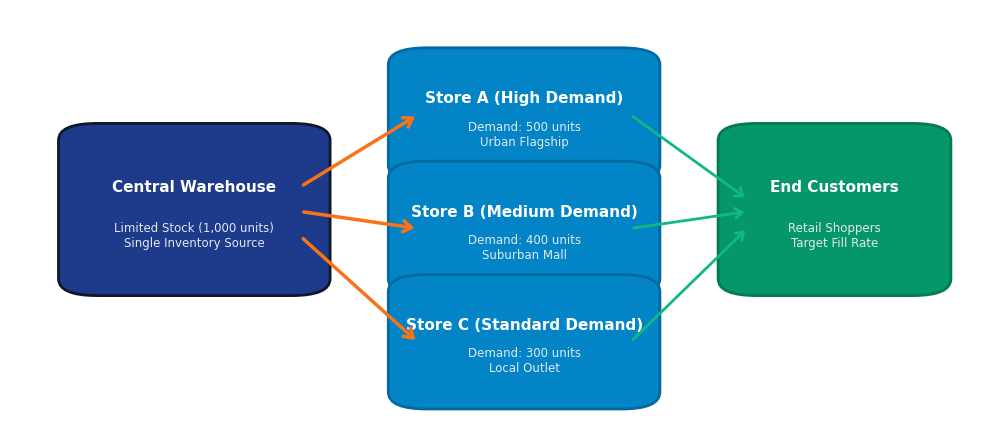
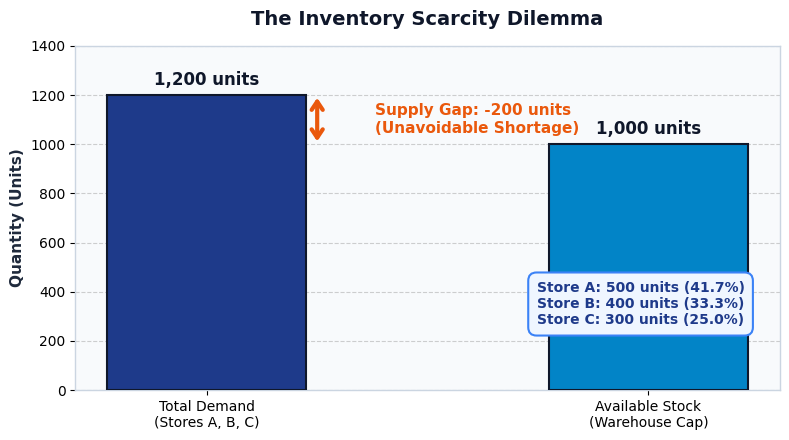
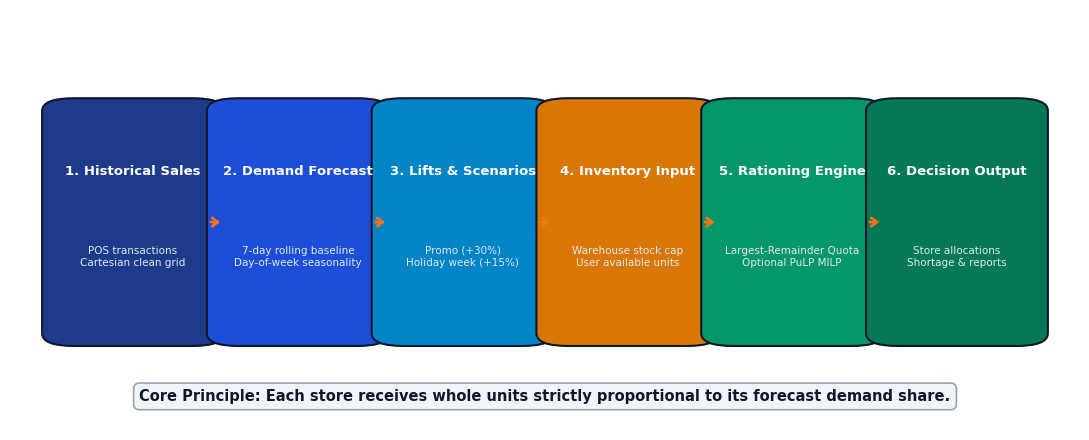
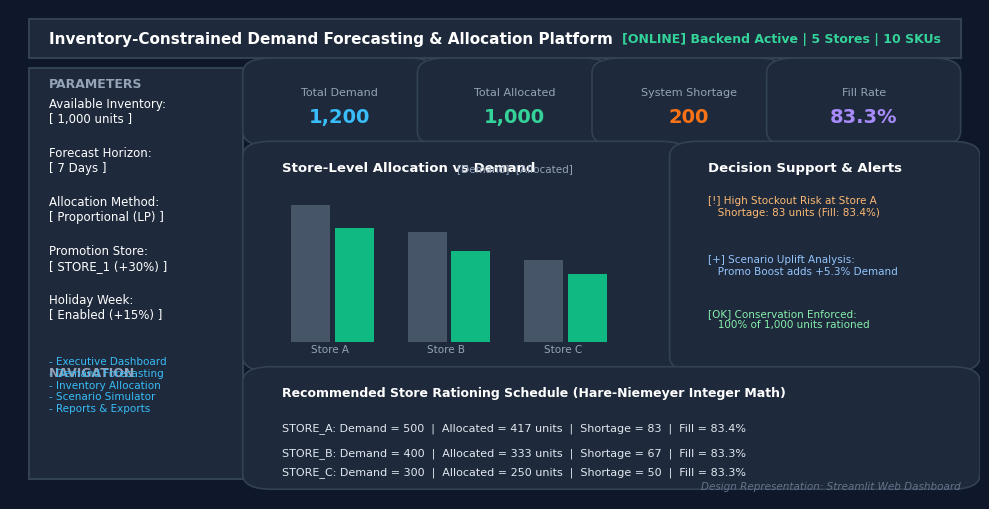
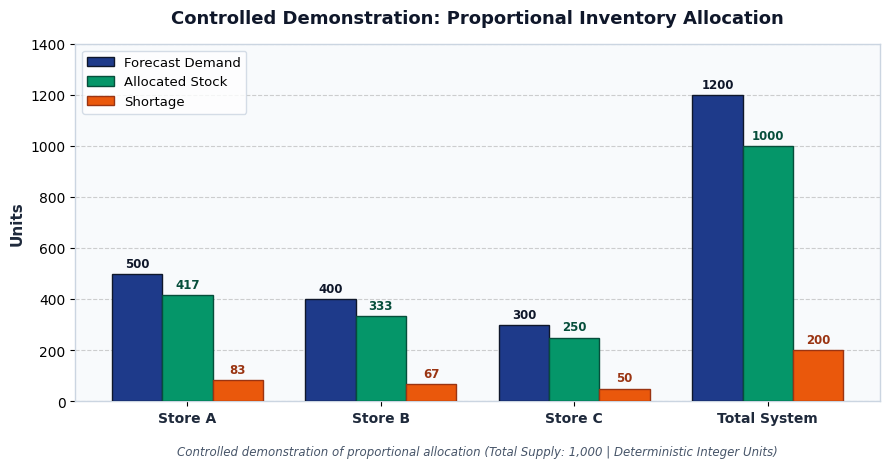
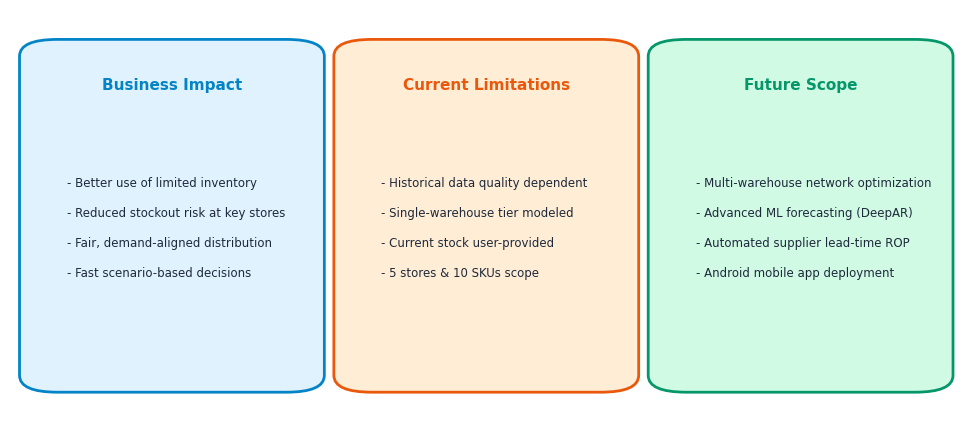

Generate these figures, in order, with matplotlib:
"""
Generate high-resolution visual assets and charts for the Hackathon PowerPoint presentation.
"""
from pathlib import Path
import matplotlib.pyplot as plt
import matplotlib.patches as patches
import numpy as np

OUTPUT_DIR = Path("D:/HTH016ML04/reports/presentation_assets")
OUTPUT_DIR.mkdir(parents=True, exist_ok=True)

# Common styling
plt.rcParams["font.sans-serif"] = "DejaVu Sans"
plt.rcParams["axes.edgecolor"] = "#CBD5E1"
plt.rcParams["axes.linewidth"] = 1.0


# ------------------------------------------------------------------------------
# Visual 1: Supply Chain Flow (Warehouse -> Stores -> Customers)
# ------------------------------------------------------------------------------
def create_supply_chain_flow():
    fig, ax = plt.subplots(figsize=(10, 4.5), dpi=300)
    fig.patch.set_facecolor("#FFFFFF")
    ax.set_facecolor("#FFFFFF")
    ax.axis("off")

    # Nodes definition: (x, y, width, height, title, subtitle, color, border)
    nodes = [
        (0.08, 0.35, 0.22, 0.35, "Central Warehouse", "Limited Stock (1,000 units)\nSingle Inventory Source", "#1E3A8A", "#0F172A"),
        (0.42, 0.62, 0.22, 0.26, "Store A (High Demand)", "Demand: 500 units\nUrban Flagship", "#0284C7", "#0369A1"),
        (0.42, 0.35, 0.22, 0.26, "Store B (Medium Demand)", "Demand: 400 units\nSuburban Mall", "#0284C7", "#0369A1"),
        (0.42, 0.08, 0.22, 0.26, "Store C (Standard Demand)", "Demand: 300 units\nLocal Outlet", "#0284C7", "#0369A1"),
        (0.76, 0.35, 0.18, 0.35, "End Customers", "Retail Shoppers\nTarget Fill Rate", "#059669", "#047857"),
    ]

    for x, y, w, h, title, sub, bg, border in nodes:
        rect = patches.FancyBboxPatch(
            (x, y), w, h,
            boxstyle="round,pad=0.03,rounding_size=0.04",
            facecolor=bg, edgecolor=border, linewidth=2.0
        )
        ax.add_patch(rect)
        ax.text(x + w/2, y + h*0.65, title, color="white", fontsize=11, fontweight="bold", ha="center", va="center")
        ax.text(x + w/2, y + h*0.32, sub, color="#E2E8F0", fontsize=8.5, ha="center", va="center")

    # Connectors Warehouse -> Stores
    arrow_props = dict(arrowstyle="->,head_width=0.4,head_length=0.6", color="#F97316", lw=2.5)
    ax.annotate("", xy=(0.42, 0.75), xytext=(0.30, 0.58), arrowprops=arrow_props)
    ax.annotate("", xy=(0.42, 0.48), xytext=(0.30, 0.52), arrowprops=arrow_props)
    ax.annotate("", xy=(0.42, 0.21), xytext=(0.30, 0.46), arrowprops=arrow_props)

    # Connectors Stores -> Customers
    arrow_cust = dict(arrowstyle="->,head_width=0.35,head_length=0.5", color="#10B981", lw=2.0)
    ax.annotate("", xy=(0.76, 0.55), xytext=(0.64, 0.75), arrowprops=arrow_cust)
    ax.annotate("", xy=(0.76, 0.52), xytext=(0.64, 0.48), arrowprops=arrow_cust)
    ax.annotate("", xy=(0.76, 0.48), xytext=(0.64, 0.21), arrowprops=arrow_cust)

    plt.tight_layout()
    fig.savefig(OUTPUT_DIR / "slide1_supply_chain_flow.png", bbox_inches="tight", dpi=300)
    plt.close(fig)
    print("Saved slide1_supply_chain_flow.png")


# ------------------------------------------------------------------------------
# Visual 2: Problem Demand Gap (1,200 Demand vs 1,000 Available -> 200 Gap)
# ------------------------------------------------------------------------------
def create_problem_gap_chart():
    fig, ax = plt.subplots(figsize=(8, 4.5), dpi=300)
    fig.patch.set_facecolor("#FFFFFF")
    ax.set_facecolor("#F8FAFC")

    categories = ["Total Demand\n(Stores A, B, C)", "Available Stock\n(Warehouse Cap)"]
    values = [1200, 1000]
    colors = ["#1E3A8A", "#0284C7"]

    bars = ax.bar(categories, values, color=colors, width=0.45, edgecolor="#0F172A", linewidth=1.5, zorder=3)

    # Values on top of bars
    for bar in bars:
        h = bar.get_height()
        ax.text(bar.get_x() + bar.get_width()/2, h + 25, f"{int(h):,} units", ha="center", va="bottom", fontsize=12, fontweight="bold", color="#0F172A")

    # Shortage gap annotation
    ax.annotate(
        "", xy=(0.25, 1200), xytext=(0.25, 1000),
        arrowprops=dict(arrowstyle="<->,head_width=0.4,head_length=0.6", color="#EA580C", lw=3.0)
    )
    ax.text(0.38, 1100, "Supply Gap: -200 units\n(Unavoidable Shortage)", color="#EA580C", fontsize=11, fontweight="bold", va="center")

    ax.set_ylim(0, 1400)
    ax.set_ylabel("Quantity (Units)", fontsize=11, fontweight="bold", color="#1E293B")
    ax.set_title("The Inventory Scarcity Dilemma", fontsize=14, fontweight="bold", color="#0F172A", pad=15)
    ax.grid(axis="y", linestyle="--", alpha=0.6, zorder=0)

    # Sub-breakdown callout box
    callout_text = "Store A: 500 units (41.7%)\nStore B: 400 units (33.3%)\nStore C: 300 units (25.0%)"
    ax.text(0.95, 0.25, callout_text, transform=ax.transAxes, fontsize=10,
            bbox=dict(boxstyle="round,pad=0.6", facecolor="#EFF6FF", edgecolor="#3B82F6", linewidth=1.5),
            ha="right", va="center", color="#1E3A8A", fontweight="bold")

    plt.tight_layout()
    fig.savefig(OUTPUT_DIR / "slide2_demand_gap_chart.png", bbox_inches="tight", dpi=300)
    plt.close(fig)
    print("Saved slide2_demand_gap_chart.png")


# ------------------------------------------------------------------------------
# Visual 3: Solution Workflow Diagram
# ------------------------------------------------------------------------------
def create_solution_workflow():
    fig, ax = plt.subplots(figsize=(11, 4.5), dpi=300)
    fig.patch.set_facecolor("#FFFFFF")
    ax.set_facecolor("#FFFFFF")
    ax.axis("off")

    steps = [
        ("1. Historical Sales", "POS transactions\nCartesian clean grid", "#1E3A8A"),
        ("2. Demand Forecast", "7-day rolling baseline\nDay-of-week seasonality", "#1D4ED8"),
        ("3. Lifts & Scenarios", "Promo (+30%)\nHoliday week (+15%)", "#0284C7"),
        ("4. Inventory Input", "Warehouse stock cap\nUser available units", "#D97706"),
        ("5. Rationing Engine", "Largest-Remainder Quota\nOptional PuLP MILP", "#059669"),
        ("6. Decision Output", "Store allocations\nShortage & reports", "#047857"),
    ]

    n = len(steps)
    box_w = 0.13
    box_h = 0.55
    spacing = (1.0 - 0.05 * 2 - n * box_w) / (n - 1)

    for i, (title, sub, col) in enumerate(steps):
        x = 0.05 + i * (box_w + spacing)
        y = 0.22
        rect = patches.FancyBboxPatch(
            (x, y), box_w, box_h,
            boxstyle="round,pad=0.02,rounding_size=0.03",
            facecolor=col, edgecolor="#0F172A", linewidth=1.5
        )
        ax.add_patch(rect)
        ax.text(x + box_w/2, y + box_h * 0.72, title, color="white", fontsize=9.5, fontweight="bold", ha="center", va="center")
        ax.text(x + box_w/2, y + box_h * 0.35, sub, color="#E2E8F0", fontsize=7.5, ha="center", va="center")

        if i < n - 1:
            arr_x = x + box_w + 0.005
            arr_w = spacing - 0.01
            ax.annotate("", xy=(arr_x + arr_w, y + box_h/2), xytext=(arr_x, y + box_h/2),
                        arrowprops=dict(arrowstyle="->,head_width=0.3,head_length=0.4", color="#F97316", lw=2.0))

    # Core allocation principle box at bottom
    ax.text(0.5, 0.08, "Core Principle: Each store receives whole units strictly proportional to its forecast demand share.",
            fontsize=10.5, fontweight="bold", ha="center", va="center", color="#0F172A",
            bbox=dict(boxstyle="round,pad=0.4", facecolor="#F1F5F9", edgecolor="#94A3B8", linewidth=1.2))

    plt.tight_layout()
    fig.savefig(OUTPUT_DIR / "slide3_solution_workflow.png", bbox_inches="tight", dpi=300)
    plt.close(fig)
    print("Saved slide3_solution_workflow.png")


# ------------------------------------------------------------------------------
# Visual 4: High-Fidelity Web Application UI Representation
# ------------------------------------------------------------------------------
def create_dashboard_mockup():
    fig, ax = plt.subplots(figsize=(10, 5.2), dpi=300)
    fig.patch.set_facecolor("#0F172A")
    ax.set_facecolor("#0F172A")
    ax.axis("off")

    # Header bar
    header = patches.Rectangle((0.02, 0.90), 0.96, 0.08, facecolor="#1E293B", edgecolor="#334155", linewidth=1.5)
    ax.add_patch(header)
    ax.text(0.04, 0.94, "Inventory-Constrained Demand Forecasting & Allocation Platform", color="white", fontsize=11, fontweight="bold", va="center")
    ax.text(0.96, 0.94, "[ONLINE] Backend Active | 5 Stores | 10 SKUs", color="#34D399", fontsize=9, fontweight="bold", ha="right", va="center")

    # Left sidebar
    sidebar = patches.Rectangle((0.02, 0.04), 0.22, 0.84, facecolor="#1E293B", edgecolor="#334155", linewidth=1.5)
    ax.add_patch(sidebar)
    ax.text(0.04, 0.84, "PARAMETERS", color="#94A3B8", fontsize=9, fontweight="bold")
    ax.text(0.04, 0.77, "Available Inventory:\n[ 1,000 units ]", color="white", fontsize=8.5)
    ax.text(0.04, 0.67, "Forecast Horizon:\n[ 7 Days ]", color="white", fontsize=8.5)
    ax.text(0.04, 0.57, "Allocation Method:\n[ Proportional (LP) ]", color="white", fontsize=8.5)
    ax.text(0.04, 0.47, "Promotion Store:\n[ STORE_1 (+30%) ]", color="white", fontsize=8.5)
    ax.text(0.04, 0.37, "Holiday Week:\n[ Enabled (+15%) ]", color="white", fontsize=8.5)
    ax.text(0.04, 0.25, "NAVIGATION", color="#94A3B8", fontsize=9, fontweight="bold")
    ax.text(0.04, 0.18, "- Executive Dashboard\n- Demand Forecasting\n- Inventory Allocation\n- Scenario Simulator\n- Reports & Exports", color="#38BDF8", fontsize=7.5)

    # Main area - KPI cards
    kpi_defs = [
        (0.26, "Total Demand", "1,200", "#38BDF8"),
        (0.44, "Total Allocated", "1,000", "#34D399"),
        (0.62, "System Shortage", "200", "#F97316"),
        (0.80, "Fill Rate", "83.3%", "#A78BFA"),
    ]
    for x, title, val, col in kpi_defs:
        card = patches.FancyBboxPatch((x, 0.74), 0.16, 0.14, boxstyle="round,pad=0.02,rounding_size=0.03", facecolor="#1E293B", edgecolor="#334155", linewidth=1.2)
        ax.add_patch(card)
        ax.text(x + 0.08, 0.83, title, color="#94A3B8", fontsize=8, ha="center", va="center")
        ax.text(x + 0.08, 0.78, val, color=col, fontsize=14, fontweight="bold", ha="center", va="center")

    # Main area - Chart 1: Store Allocation Breakdown
    chart1 = patches.FancyBboxPatch((0.26, 0.28), 0.42, 0.43, boxstyle="round,pad=0.02,rounding_size=0.03", facecolor="#1E293B", edgecolor="#334155", linewidth=1.2)
    ax.add_patch(chart1)
    ax.text(0.28, 0.67, "Store-Level Allocation vs Demand", color="white", fontsize=9.5, fontweight="bold")

    # Mini bars inside chart 1
    stores = ["Store A", "Store B", "Store C"]
    demands = [500, 400, 300]
    allocs = [417, 333, 250]
    for idx, (s, d, a) in enumerate(zip(stores, demands, allocs)):
        bx = 0.29 + idx * 0.12
        # Demand bar (grey)
        ax.add_patch(patches.Rectangle((bx, 0.32), 0.04, (d/500)*0.28, facecolor="#475569"))
        # Alloc bar (green)
        ax.add_patch(patches.Rectangle((bx + 0.045, 0.32), 0.04, (a/500)*0.28, facecolor="#10B981"))
        ax.text(bx + 0.04, 0.30, s, color="#94A3B8", fontsize=7.5, ha="center")

    ax.text(0.58, 0.67, "[Demand]  [Allocated]", color="#94A3B8", fontsize=7.5, ha="right")

    # Main area - Chart 2: Scenario Comparison / Decision Log
    chart2 = patches.FancyBboxPatch((0.70, 0.28), 0.28, 0.43, boxstyle="round,pad=0.02,rounding_size=0.03", facecolor="#1E293B", edgecolor="#334155", linewidth=1.2)
    ax.add_patch(chart2)
    ax.text(0.72, 0.67, "Decision Support & Alerts", color="white", fontsize=9.5, fontweight="bold")
    ax.text(0.72, 0.58, "[!] High Stockout Risk at Store A\n   Shortage: 83 units (Fill: 83.4%)", color="#FDBA74", fontsize=7.5)
    ax.text(0.72, 0.46, "[+] Scenario Uplift Analysis:\n   Promo Boost adds +5.3% Demand", color="#93C5FD", fontsize=7.5)
    ax.text(0.72, 0.35, "[OK] Conservation Enforced:\n   100% of 1,000 units rationed", color="#86EFAC", fontsize=7.5)

    # Bottom table bar
    tbl = patches.FancyBboxPatch((0.26, 0.04), 0.72, 0.21, boxstyle="round,pad=0.02,rounding_size=0.03", facecolor="#1E293B", edgecolor="#334155", linewidth=1.2)
    ax.add_patch(tbl)
    ax.text(0.28, 0.21, "Recommended Store Rationing Schedule (Hare-Niemeyer Integer Math)", color="white", fontsize=9, fontweight="bold")
    ax.text(0.28, 0.14, "STORE_A: Demand = 500  |  Allocated = 417 units  |  Shortage = 83  |  Fill = 83.4%", color="#E2E8F0", fontsize=8)
    ax.text(0.28, 0.09, "STORE_B: Demand = 400  |  Allocated = 333 units  |  Shortage = 67  |  Fill = 83.3%", color="#E2E8F0", fontsize=8)
    ax.text(0.28, 0.05, "STORE_C: Demand = 300  |  Allocated = 250 units  |  Shortage = 50  |  Fill = 83.3%", color="#E2E8F0", fontsize=8)

    # Mockup badge
    ax.text(0.98, 0.02, "Design Representation: Streamlit Web Dashboard", color="#64748B", fontsize=7.5, ha="right", style="italic")

    plt.tight_layout()
    fig.savefig(OUTPUT_DIR / "slide4_dashboard_mockup.png", bbox_inches="tight", dpi=300)
    plt.close(fig)
    print("Saved slide4_dashboard_mockup.png")


# ------------------------------------------------------------------------------
# Visual 5: Allocation Results Grouped Bar Chart
# ------------------------------------------------------------------------------
def create_allocation_results_chart():
    fig, ax = plt.subplots(figsize=(9, 4.8), dpi=300)
    fig.patch.set_facecolor("#FFFFFF")
    ax.set_facecolor("#F8FAFC")

    stores = ["Store A", "Store B", "Store C", "Total System"]
    demands = [500, 400, 300, 1200]
    allocated = [417, 333, 250, 1000]
    shortage = [83, 67, 50, 200]

    x = np.arange(len(stores))
    width = 0.26

    rects1 = ax.bar(x - width, demands, width, label="Forecast Demand", color="#1E3A8A", edgecolor="#0F172A", zorder=3)
    rects2 = ax.bar(x, allocated, width, label="Allocated Stock", color="#059669", edgecolor="#064E3B", zorder=3)
    rects3 = ax.bar(x + width, shortage, width, label="Shortage", color="#EA580C", edgecolor="#9A3412", zorder=3)

    # Value labels on bars
    for rects, col in [(rects1, "#0F172A"), (rects2, "#064E3B"), (rects3, "#9A3412")]:
        for r in rects:
            h = r.get_height()
            ax.text(r.get_x() + r.get_width()/2, h + 15, str(int(h)), ha="center", va="bottom", fontsize=8.5, fontweight="bold", color=col)

    ax.set_ylabel("Units", fontsize=11, fontweight="bold", color="#1E293B")
    ax.set_title("Controlled Demonstration: Proportional Inventory Allocation", fontsize=13, fontweight="bold", color="#0F172A", pad=15)
    ax.set_xticks(x)
    ax.set_xticklabels(stores, fontsize=10, fontweight="bold", color="#1E293B")
    ax.legend(frameon=True, facecolor="white", edgecolor="#CBD5E1", fontsize=9.5)
    ax.grid(axis="y", linestyle="--", alpha=0.6, zorder=0)
    ax.set_ylim(0, 1400)

    # Note at bottom
    ax.text(0.5, -0.15, "Controlled demonstration of proportional allocation (Total Supply: 1,000 | Deterministic Integer Units)",
            transform=ax.transAxes, ha="center", fontsize=8.5, style="italic", color="#475569")

    plt.tight_layout()
    fig.savefig(OUTPUT_DIR / "slide5_allocation_barchart.png", bbox_inches="tight", dpi=300)
    plt.close(fig)
    print("Saved slide5_allocation_barchart.png")


# ------------------------------------------------------------------------------
# Visual 6: Impact & Future Scope Framework
# ------------------------------------------------------------------------------
def create_impact_scope_visual():
    fig, ax = plt.subplots(figsize=(10, 4.5), dpi=300)
    fig.patch.set_facecolor("#FFFFFF")
    ax.set_facecolor("#FFFFFF")
    ax.axis("off")

    cards = [
        (0.04, "Business Impact", [
            "- Better use of limited inventory",
            "- Reduced stockout risk at key stores",
            "- Fair, demand-aligned distribution",
            "- Fast scenario-based decisions",
        ], "#0284C7", "#E0F2FE"),
        (0.37, "Current Limitations", [
            "- Historical data quality dependent",
            "- Single-warehouse tier modeled",
            "- Current stock user-provided",
            "- 5 stores & 10 SKUs scope",
        ], "#EA580C", "#FFEDD5"),
        (0.70, "Future Scope", [
            "- Multi-warehouse network optimization",
            "- Advanced ML forecasting (DeepAR)",
            "- Automated supplier lead-time ROP",
            "- Android mobile app deployment",
        ], "#059669", "#D1FAE5"),
    ]

    for x, title, bullets, border_col, bg_col in cards:
        rect = patches.FancyBboxPatch(
            (x, 0.12), 0.26, 0.78,
            boxstyle="round,pad=0.03,rounding_size=0.04",
            facecolor=bg_col, edgecolor=border_col, linewidth=2.0
        )
        ax.add_patch(rect)
        ax.text(x + 0.13, 0.82, title, color=border_col, fontsize=11, fontweight="bold", ha="center", va="center")
        bullet_text = "\n\n".join(bullets)
        ax.text(x + 0.02, 0.48, bullet_text, color="#1E293B", fontsize=8.5, va="center")

    plt.tight_layout()
    fig.savefig(OUTPUT_DIR / "slide6_impact_summary.png", bbox_inches="tight", dpi=300)
    plt.close(fig)
    print("Saved slide6_impact_summary.png")


if __name__ == "__main__":
    create_supply_chain_flow()
    create_problem_gap_chart()
    create_solution_workflow()
    create_dashboard_mockup()
    create_allocation_results_chart()
    create_impact_scope_visual()
    print("All 6 presentation visual assets generated successfully.")
